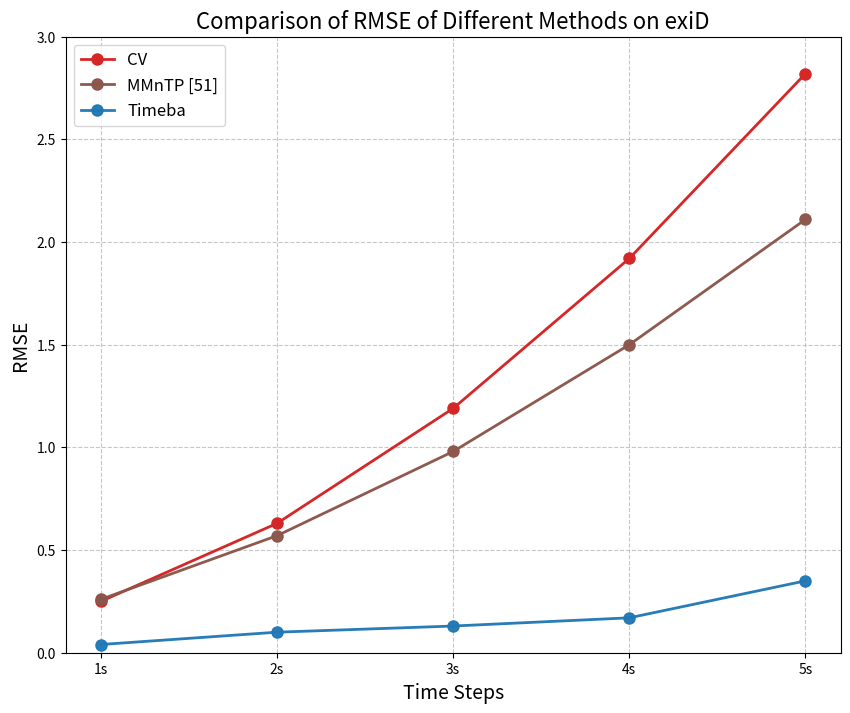

The matplotlib source for this figure:
import matplotlib.pyplot as plt
import numpy as np

# 数据
methods = ["CV", "MMnTP [51]", "Timeba"]
time_steps = ["1s", "2s", "3s", "4s", "5s"]
rmse_values = [
    [0.25, 0.63, 1.19, 1.92, 2.82],
    [0.26, 0.57, 0.98, 1.50, 2.11],
    [0.04, 0.10, 0.13, 0.17, 0.35],
]

# 定义颜色，从红色到蓝色，增加饱和度差异
base_colors = [
    '#d62728',  # 红色
    # '#2ca02c',  # 绿色
    # '#ff7f0e',  # 橙色
    # '#d4b000',  # 黄色
    # '#9467bd',  # 紫色
    '#8c564b',  # 棕色
    # '#e377c2',  # 粉色
    # '#7f7f7f',  # 灰色
    '#1f77b4'   # 蓝色
]

# 创建图形
plt.figure(figsize=(10, 8))

# 绘制每种方法的曲线
for i, (method, rmse) in enumerate(zip(methods, rmse_values)):
    alpha = 1 - 0.02 * i  # 每个方法的饱和度相差5%
    plt.plot(time_steps, rmse, marker='o', label=method, color=base_colors[i], linewidth=2, markersize=8, alpha=alpha)

# 添加标题和标签
plt.title('Comparison of RMSE of Different Methods on exiD', fontsize=16)
plt.xlabel('Time Steps', fontsize=14)
plt.ylabel('RMSE', fontsize=14)
plt.ylim(0, 3)  # 调整纵轴范围，更高的比例
plt.legend(fontsize=12)
plt.grid(True, linestyle='--', alpha=0.7)

# 保存图像
plt.savefig('exiD.png', dpi=300)

# 显示图形
plt.show()
